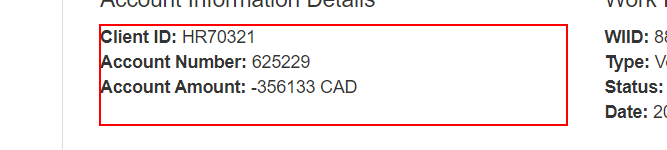
Task: Robotic Enterprise Framework
Workflow: demo

Step 1: get-text from the paragraph in window 'ACME System 1 - Work Items' (chrome.exe)
